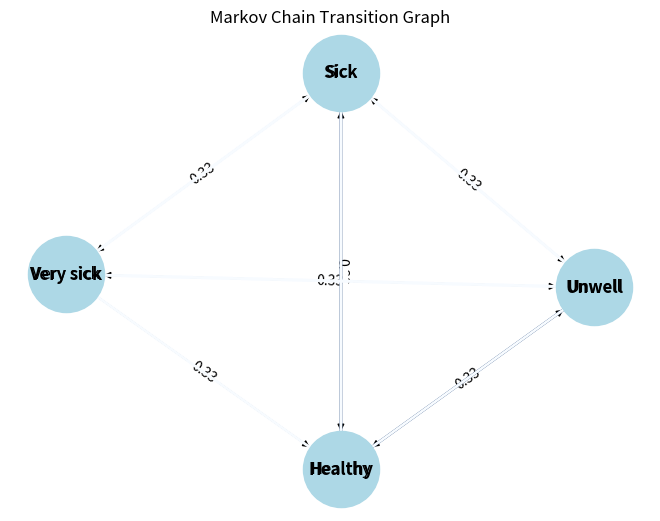

Here is the Python script that generated this plot:
import random
import numpy as np
import matplotlib.pyplot as plt
import networkx as nx

# Шаг 1: Определение матрицы переходов и состояний
transition_matrix = np.array([[0, 0.5, 0.5, 0],
                              [0.33, 0, 0.33, 0.33],
                              [0.33, 0.33, 0, 0.33],
                              [0.33, 0.33, 0.33, 0]])

states = ["Healthy", "Unwell", "Sick", "Very sick"]

# Шаг 2: Нормализация строк матрицы (если это нужно)
row_sums = transition_matrix.sum(axis=1)
normalized_matrix = transition_matrix / row_sums[:, np.newaxis]

# Шаг 3: Создание графа для визуализации
G = nx.DiGraph()

# Шаг 4: Добавление узлов и рёбер с вероятностями
for i in range(len(states)):
    for j in range(len(states)):
        if normalized_matrix[i, j] > 0:
            G.add_edge(states[i], states[j], weight=normalized_matrix[i, j])

# Шаг 5: Визуализация графа с весами
pos = nx.spring_layout(G)
edges = G.edges(data=True)

# Визуализация графа с размерами и цветами рёбер в зависимости от вероятностей переходов
edge_weights = [edge[2]['weight'] for edge in edges]
nx.draw(G, pos, with_labels=True, node_color='lightblue', font_weight='bold', node_size=3000)
nx.draw_networkx_edge_labels(G, pos, edge_labels={(u, v): f'{d["weight"]:.2f}' for u, v, d in edges})
nx.draw(G, pos, with_labels=True, node_color='lightblue', edge_color=edge_weights, edge_cmap=plt.cm.Blues, width=2)

# Сохранение графа
plt.title('Markov Chain Transition Graph')
plt.savefig('markov_chain_graph.png')
plt.show()

# Функция для симуляции цепи Маркова
def simulate_markov_chain(transition_matrix, states, initial_state, num_steps):
    state = initial_state
    state_sequence = [states[state]]
    
    for _ in range(num_steps):
        r = random.uniform(0, 1)
        cumulative_sum = 0
        for i, prob in enumerate(transition_matrix[state]):
            cumulative_sum += prob
            if r <= cumulative_sum:
                state = i
                break
        state_sequence.append(states[state])
    
    return state_sequence

# Параметры симуляции
initial_state = 0  # Начальное состояние: "Healthy"
num_steps = 200  # Количество шагов

# Симуляция цепи Маркова
state_sequence = simulate_markov_chain(normalized_matrix, states, initial_state, num_steps)
